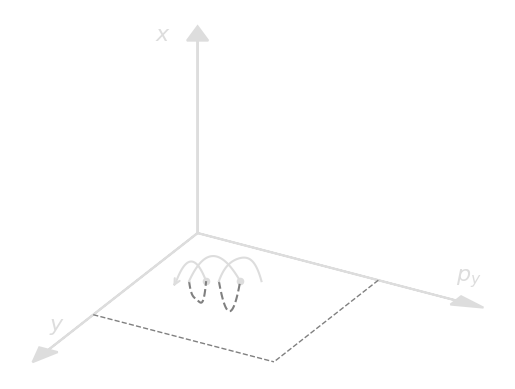

Write Python code to recreate this figure.
import matplotlib.pyplot as plt
import numpy as np
from scipy.interpolate import lagrange


def directed(angle):
    return 0.7 * np.array([np.cos(angle), np.sin(angle)])


def arrow(xy, dxy, **kwargs):
    plt.arrow(xy[0], xy[1], dxy[0], dxy[1], **kwargs)


def line(xy, dxy, **kwargs):
    plt.plot([xy[0], xy[0] + dxy[0]], [xy[1], xy[1] + dxy[1]], **kwargs)


def text(txt, xy, **kwargs):
    plt.text(xy[0], xy[1], txt, **kwargs)


angle = -np.pi / 6
scale = 0.7
py_vec = directed(angle)
y_vec = directed(angle - np.pi / 2)

colors = ["#ddd", "gray"]

# draw py
arrow([0, 0], py_vec, color=colors[0], lw=1.5, head_width=0.05)
line(
    scale * y_vec,
    scale * py_vec,
    color=colors[1],
    lw=1.0,
    ls="--",
)
text(r"$p_y$", py_vec + np.array([0, 0.1]), color=colors[0], fontsize=16)

# draw y
arrow([0, 0], y_vec, color=colors[0], linewidth=1.5, head_width=0.05)
line(
    scale * py_vec,
    scale * y_vec,
    color=colors[1],
    lw=1.0,
    ls="--",
)
text(r"$y$", y_vec + np.array([0, 0.1]), color=colors[0], fontsize=16)

# x
arrow([0, 0], [0, 1], color=colors[0], linewidth=1.5, head_width=0.05)
text(r"$x$", [-0.1, 1], color=colors[0], fontsize=16)


# draw spiral crossing y-py
def interp(x, xp, yp):
    return lagrange(xp, yp)(x)


zero = -0.25
scatter = [[], []]


# 1
x = np.linspace(-0.05, 0.02, 100)
y = interp(x, [-0.05, -0.01, 0.02], [zero, zero + 0.1, zero])
plt.plot(x, y, color=colors[0], lw=1.5)
plt.annotate(
    "",
    [x[0] - 0.01, y[0] - 0.04],
    [x[0], y[0]],
    arrowprops=dict(arrowstyle="->", color=colors[0], lw=1.5),
)

scatter[0].append(x[-1])
scatter[1].append(y[-1])

# 2
x = np.linspace(-0.02, 0.02, 100)
y = interp(
    x,
    [-0.02, -0.01, 0.00, 0.01, 0.02],
    [zero, zero - 0.08, zero - 0.1, zero - 0.11, zero],
)
plt.plot(x, y, color=colors[1], lw=1.5, ls="--")

# 3
x = np.linspace(-0.02, 0.1, 100)
y = interp(
    x,
    [-0.02, 0.02, 0.04, 0.7, 0.1],
    [zero, zero + 0.12, zero + 0.13, zero + 0.1, zero],
)
plt.plot(x, y, color=colors[0], lw=1.5)

scatter[0].append(x[-1])
scatter[1].append(y[-1])

# 4
x = np.linspace(0.05, 0.1, 100)
y = interp(x, [0.05, 0.07, 0.09, 0.1], [zero, zero - 0.15, zero - 0.1, zero])
plt.plot(x, y, color=colors[1], lw=1.5, ls="--")

# 5
x = np.linspace(0.05, 0.15, 100)
y = interp(
    x,
    [0.05, 0.08, 0.1, 0.13, 0.15],
    [zero, zero + 0.1, zero + 0.12, zero + 0.1, zero],
)
plt.plot(x, y, color=colors[0], lw=1.5)

plt.scatter(scatter[0], scatter[1], color=colors[0], s=20)

# show
plt.grid(False)
plt.axis("off")
plt.savefig("section.png", transparent=True, dpi=300)
plt.show()
